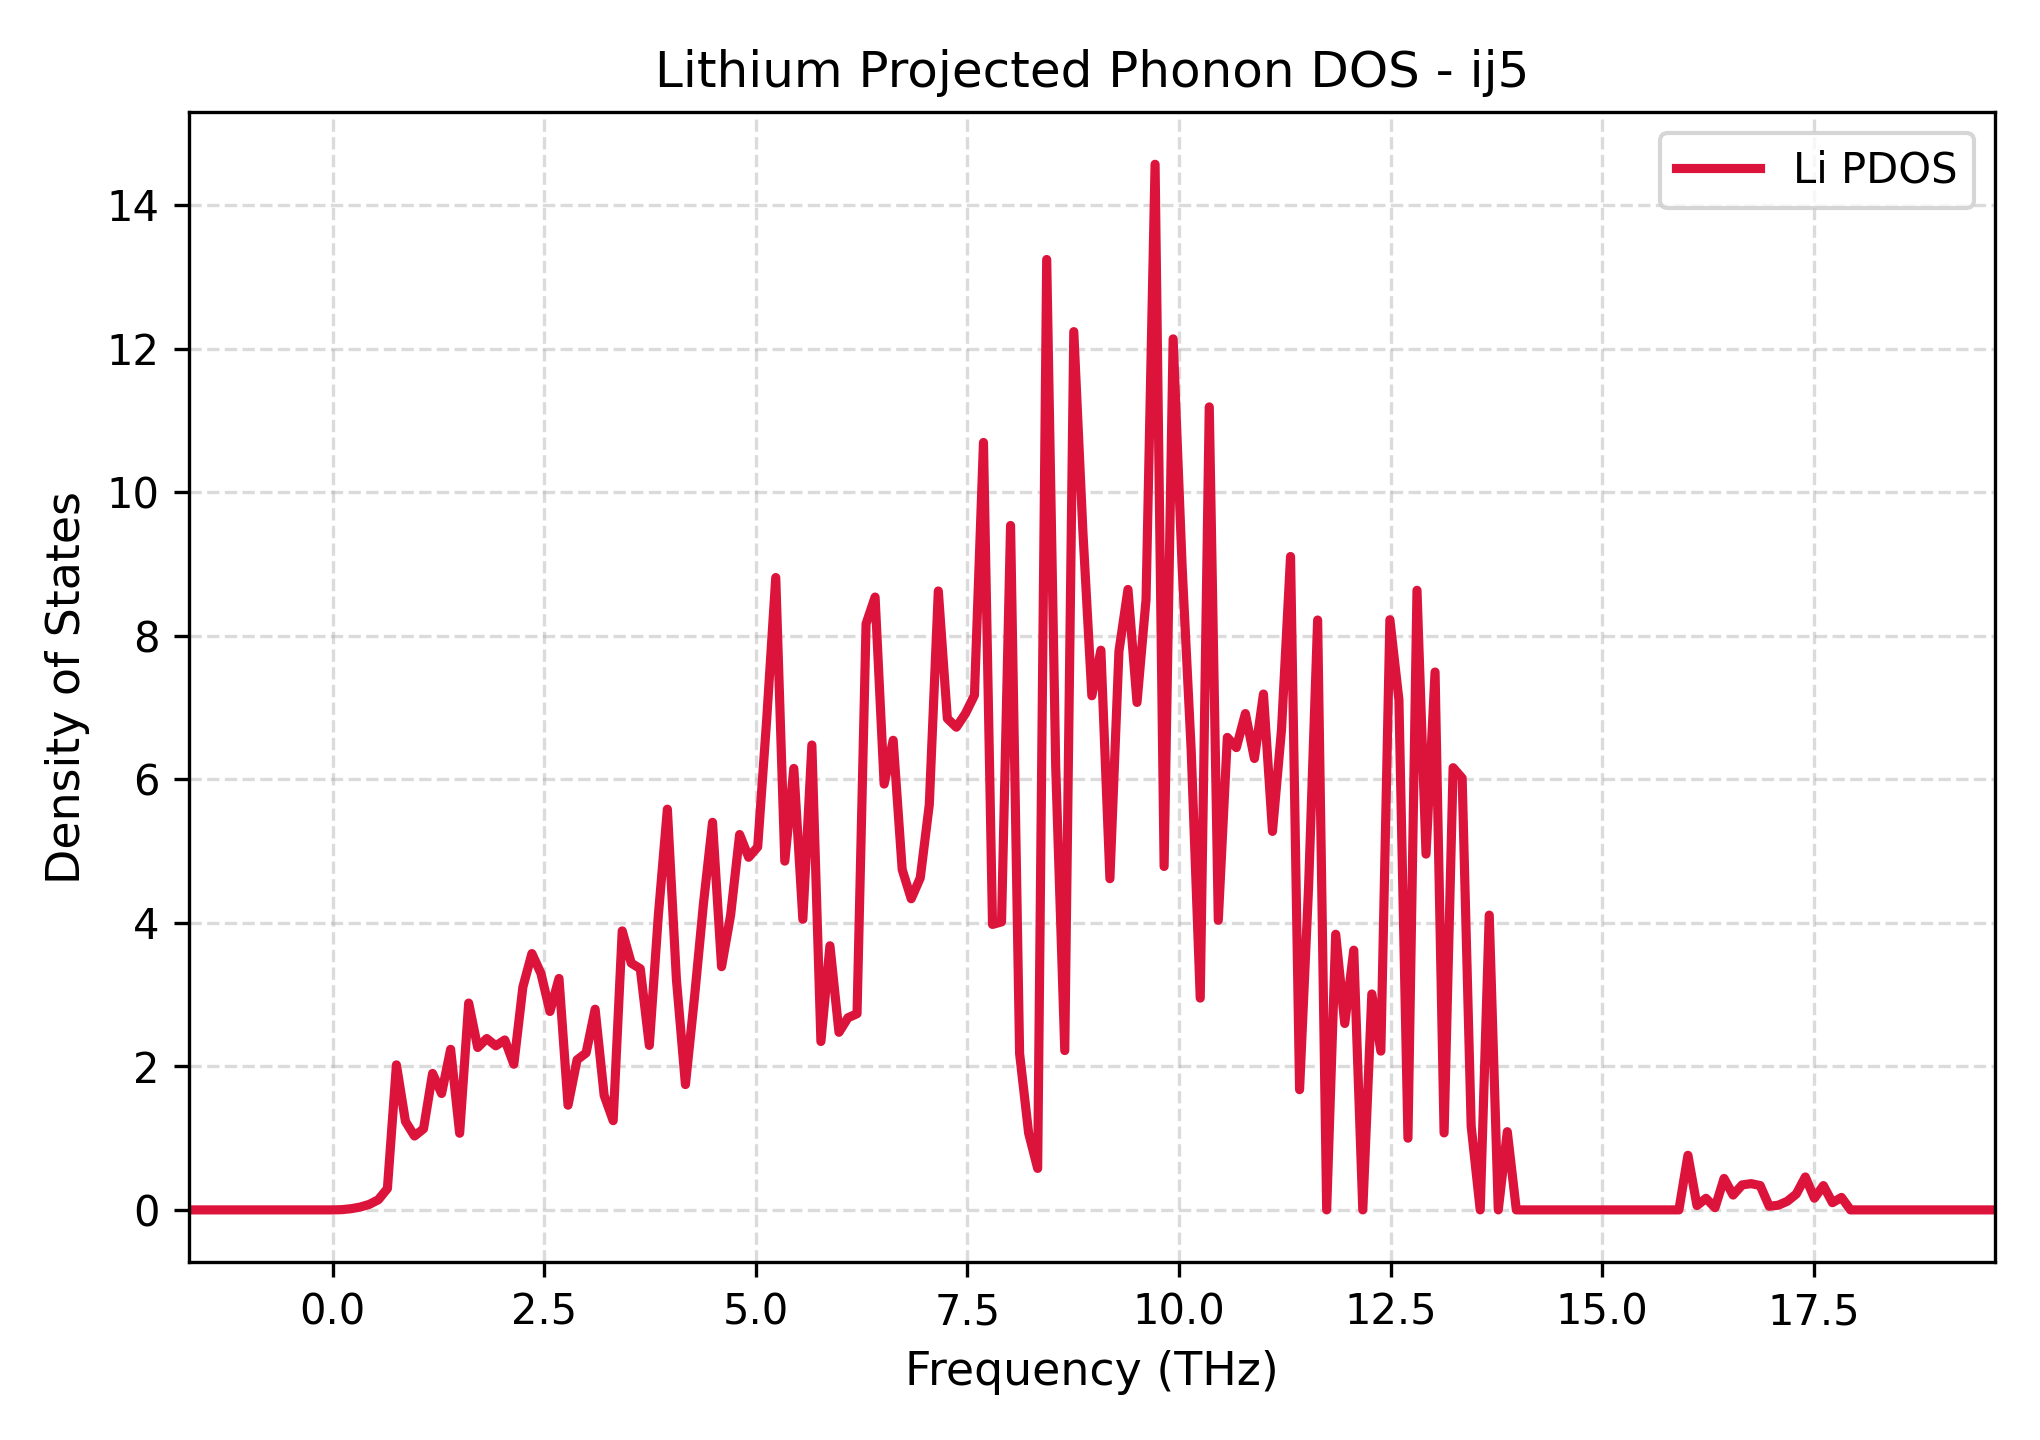

The table this chart was drawn from, first rows:
Frequency_THz, Lithium_PDOS
-1.699, 0.0
-1.592, 0.0
-1.486, 0.0
-1.379, 0.0
-1.272, 0.0
-1.166, 0.0
-1.059, 0.0
-0.9522, 0.0
-0.8455, 0.0
-0.7388, 0.0
-0.6321, 0.0
-0.5254, 0.0
-0.4187, 0.0
-0.312, 0.0
-0.2053, 0.0
-0.09863, 0.0
0.008068, 0.0
0.1148, 0.003718
0.2215, 0.01697
0.3282, 0.0397
0.4348, 0.0771
0.5415, 0.1416
0.6482, 0.297
0.7549, 2.02
0.8616, 1.232
0.9683, 1.029
1.075, 1.13
1.182, 1.901
1.288, 1.621
1.395, 2.237
1.502, 1.067
1.608, 2.881
1.715, 2.262
1.822, 2.387
1.929, 2.285
2.035, 2.367
2.142, 2.029
2.249, 3.104
2.355, 3.571
2.462, 3.295
2.569, 2.764
2.675, 3.224
2.782, 1.458
2.889, 2.09
2.996, 2.187
3.102, 2.796
3.209, 1.595
3.316, 1.243
3.422, 3.887
3.529, 3.438
3.636, 3.36
3.742, 2.291
3.849, 4.103
3.956, 5.583
4.062, 3.213
4.169, 1.745
4.276, 2.959
4.383, 4.272
4.489, 5.399
4.596, 3.388
... 141 more rows
